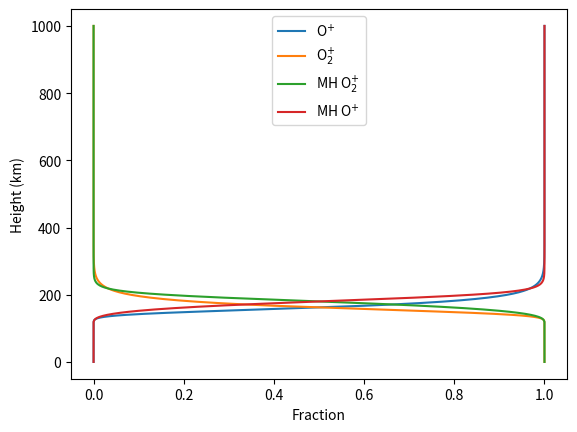

Recreate this plot in Python.
#!/usr/bin/env python3

import numpy as n
import matplotlib.pyplot as plt

def ion_fraction(h, h0=150e3, H=20e3):
    """
    Ion-fraction for a Chapman-type exponential scale height behaviour
    h0 = transition height
    H = width of the transition
    """
    return(1-n.tanh( n.exp(-(h-h0)/H) ))

def mh_ion_fraction(h):
    h=h/1e3
    zz1=-(h-120.0)/40.0
    
    zz1[zz1>50.0]=50.0
    
    H=10.0 - 6.0*n.exp(zz1)
#    plt.plot(H)
 #   plt.show()
    zz2=-(h-180)/H
    zz2[zz2>50]=50

    fr=1-2.0/(1+n.sqrt(1+8.0*n.exp(zz2)))
    fr[h<120]=1.0
#    plt.plot(fr)
 #   plt.show()
    
    return(fr)

if __name__ == "__main__":
    h=n.linspace(0,1000e3,num=1000)
    mhfr=mh_ion_fraction(h)
    
    plt.plot(ion_fraction(h),h/1e3,label="O$^{+}$")
    plt.plot(1-ion_fraction(h),h/1e3,label="O$_2^{+}$")

    plt.plot(mhfr,h/1e3,label="MH O$_2^{+}$")
    plt.plot(1-mhfr,h/1e3,label="MH O$^{+}$")    
    
    plt.xlabel("Fraction")
    plt.ylabel("Height (km)")
    plt.legend()
    plt.show()
            
